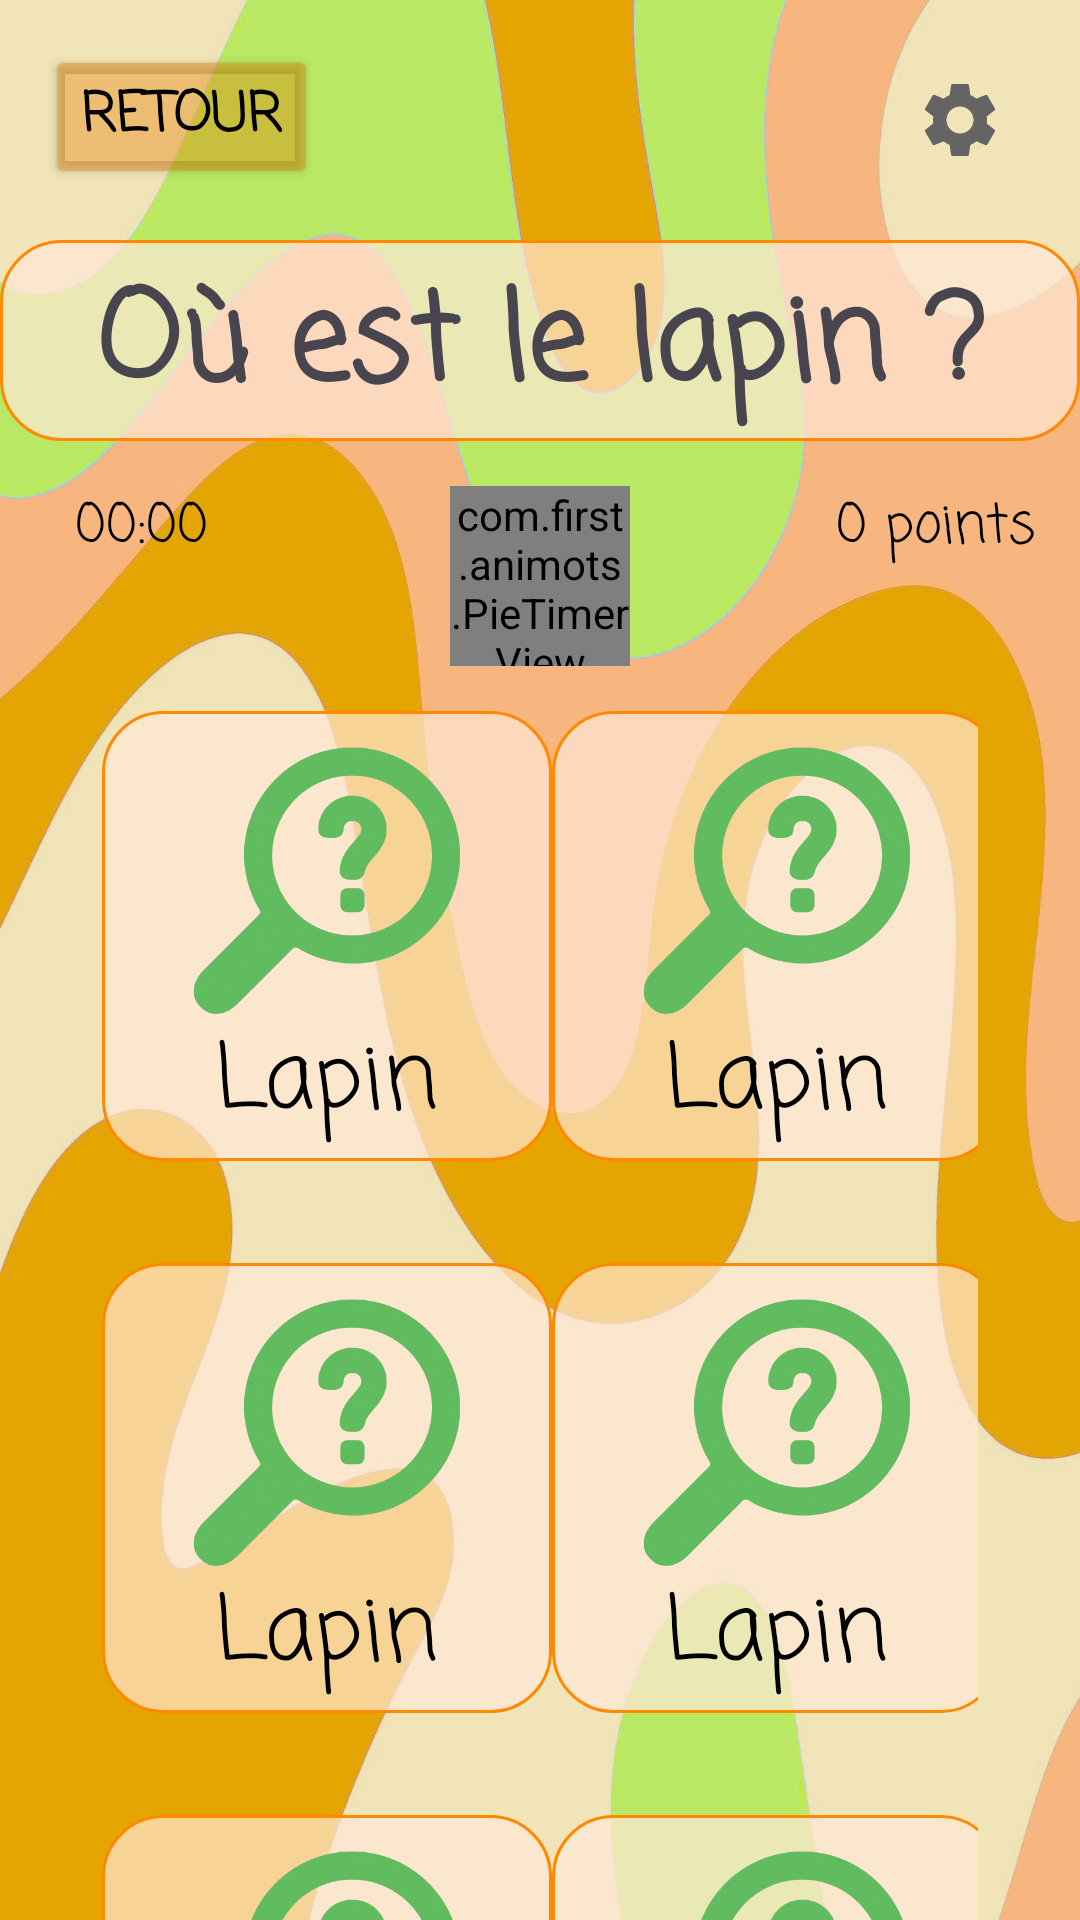

The Android layout XML behind this screen, and the referenced resources:
<!-- AndroidManifest.xml: application theme Theme.Animots -->
<!-- res/layout/activity_gamelevel2.xml -->
<?xml version="1.0" encoding="utf-8"?>
<FrameLayout xmlns:android="http://schemas.android.com/apk/res/android"
    xmlns:app="http://schemas.android.com/apk/res-auto"
    android:id="@+id/gameContainer"
    android:layout_width="match_parent"
    android:layout_height="match_parent">

    <LinearLayout xmlns:app="http://schemas.android.com/apk/res-auto"
        xmlns:tools="http://schemas.android.com/tools"
        android:id="@+id/main"
        android:layout_width="match_parent"
        android:layout_height="match_parent"
        android:background="@drawable/fond"
        android:orientation="vertical"
        android:visibility="visible"
        tools:context=".MainActivity"
        tools:ignore="ExtraText">

        <LinearLayout
            android:layout_width="match_parent"
            android:layout_height="wrap_content"
            android:layout_margin="15dp"
            android:orientation="horizontal">

            <Button
                android:id="@+id/exitButton"
                android:layout_width="wrap_content"
                android:layout_height="wrap_content"
                android:textSize="18sp"
                android:text="Retour"
                android:textColor="#000000"
                android:fontFamily="casual"
                android:textStyle="bold"
                android:backgroundTint="#62E27E00" />

            <TextView
                android:layout_width="0dp"
                android:layout_height="wrap_content"
                android:layout_weight="1"
                android:text="" />

            <ImageButton
                android:id="@+id/settingsButton"
                android:layout_width="30dp"
                android:layout_height="30dp"
                android:layout_margin="10dp"
                android:layout_alignParentTop="true"
                android:layout_alignParentEnd="true"
                android:background="?attr/selectableItemBackgroundBorderless"
                android:src="@drawable/ic_settings"
                android:contentDescription="Paramètres"
                android:scaleType="fitCenter"

                app:tint="#646464" />

        </LinearLayout>

        <TextView
            android:id="@+id/questionText"
            android:layout_width="match_parent"
            android:layout_height="wrap_content"
            android:background="@drawable/border"
            android:fontFamily="casual"
            android:paddingTop="5dp"
            android:text="Où est le lapin ?"
            android:textAlignment="center"
            android:textAllCaps="false"
            android:textSize="40sp"
            android:textStyle="bold" />

        <LinearLayout
            android:layout_width="match_parent"
            android:layout_height="wrap_content"
            android:layout_margin="15dp"
            android:orientation="horizontal" >

            <LinearLayout
                android:layout_width="0dp"
                android:layout_height="wrap_content"
                android:layout_weight="1"
                android:layout_gravity="start"
                android:orientation="vertical">

                <TextView
                    android:id="@+id/timerText"
                    android:layout_width="wrap_content"
                    android:layout_height="wrap_content"
                    android:paddingLeft="10dp"
                    android:text="00:00"
                    android:textSize="18sp"
                    android:textColor="@color/black"
                    android:fontFamily="casual"/>

            </LinearLayout>

            <com.first.animots.PieTimerView
                android:id="@+id/pieTimer"
                android:layout_width="60dp"
                android:layout_height="60dp"
                android:layout_gravity="center"/>


            <TextView
                android:id="@+id/pointsDisplay"
                android:layout_width="0dp"
                android:layout_height="wrap_content"
                android:layout_gravity="end"
                android:layout_weight="1"
                android:fontFamily="casual"
                android:text="0 points"
                android:textAlignment="textEnd"
                android:textColor="#000000"
                android:textSize="18sp" />

        </LinearLayout>

        <LinearLayout
            android:layout_width="match_parent"
            android:layout_height="wrap_content"
            android:layout_marginLeft="34dp"
            android:layout_marginRight="34dp"
            android:orientation="horizontal">


            <LinearLayout
                android:layout_width="150dp"
                android:layout_height="150dp"
                android:background="@drawable/border"
                android:id="@+id/area0"
                android:clickable="true"
                android:orientation="vertical">

                <ImageView
                    android:id="@+id/imgView0"
                    android:layout_width="100dp"
                    android:layout_height="100dp"
                    android:layout_gravity="center"
                    android:src="@drawable/loupe" />

                <TextView
                    android:id="@+id/textView0"
                    style="@style/textView1and2" />

            </LinearLayout>

            <TextView
                android:layout_width="0dp"
                android:layout_height="wrap_content"
                android:layout_weight="1"
                android:text="" />

            <LinearLayout
                android:layout_width="150dp"
                android:layout_height="150dp"
                android:background="@drawable/border"
                android:id="@+id/area1"
                android:clickable="true"
                android:orientation="vertical">

                <ImageView
                    android:id="@+id/imgView1"
                    android:layout_width="100dp"
                    android:layout_height="100dp"
                    android:layout_gravity="center"
                    android:src="@drawable/loupe" />

                <TextView
                    android:id="@+id/textView1"
                    style="@style/textView1and2" />

            </LinearLayout>


        </LinearLayout>

        <LinearLayout
            android:layout_width="match_parent"
            android:layout_height="wrap_content"
            android:layout_marginTop="34dp"
            android:layout_marginLeft="34dp"
            android:layout_marginRight="34dp"
            android:orientation="horizontal">

            <LinearLayout
                android:layout_width="150dp"
                android:layout_height="150dp"
                android:background="@drawable/border"
                android:id="@+id/area2"
                android:clickable="true"
                android:orientation="vertical">

                <ImageView
                    android:id="@+id/imgView2"
                    android:layout_width="100dp"
                    android:layout_height="100dp"
                    android:layout_gravity="center"
                    android:src="@drawable/loupe" />


                <TextView
                    android:id="@+id/textView2"
                    style="@style/textView1and2" />

            </LinearLayout>

            <TextView
                android:layout_width="0dp"
                android:layout_height="wrap_content"
                android:layout_weight="1"
                android:text="" />

            <LinearLayout
                android:layout_width="150dp"
                android:layout_height="150dp"
                android:background="@drawable/border"
                android:id="@+id/area3"
                android:clickable="true"
                android:orientation="vertical">

                <ImageView
                    android:id="@+id/imgView3"
                    android:layout_width="100dp"
                    android:layout_height="100dp"
                    android:layout_gravity="center"
                    android:src="@drawable/loupe" />

                <TextView
                    android:id="@+id/textView3"
                    style="@style/textView1and2" />

            </LinearLayout>


        </LinearLayout>

        <LinearLayout
            android:layout_width="match_parent"
            android:layout_height="wrap_content"
            android:layout_marginTop="34dp"
            android:layout_marginLeft="34dp"
            android:layout_marginRight="34dp"
            android:orientation="horizontal">

            <LinearLayout
                android:layout_width="150dp"
                android:layout_height="150dp"
                android:background="@drawable/border"
                android:id="@+id/area4"
                android:clickable="true"
                android:orientation="vertical">

                <ImageView
                    android:id="@+id/imgView4"
                    android:layout_width="100dp"
                    android:layout_height="100dp"
                    android:layout_gravity="center"
                    android:src="@drawable/loupe" />


                <TextView
                    android:id="@+id/textView4"
                    style="@style/textView1and2" />

            </LinearLayout>

            <TextView
                android:layout_width="0dp"
                android:layout_height="wrap_content"
                android:layout_weight="1"
                android:text="" />

            <LinearLayout
                android:layout_width="150dp"
                android:layout_height="150dp"
                android:background="@drawable/border"
                android:id="@+id/area5"
                android:clickable="true"
                android:orientation="vertical">

                <ImageView
                    android:id="@+id/imgView5"
                    android:layout_width="100dp"
                    android:layout_height="100dp"
                    android:layout_gravity="center"
                    android:src="@drawable/loupe" />

                <TextView
                    android:id="@+id/textView5"
                    style="@style/textView1and2" />

            </LinearLayout>


        </LinearLayout>

    </LinearLayout>

    <TextView
        android:id="@+id/scorePopup"
        android:layout_width="wrap_content"
        android:layout_height="wrap_content"
        android:text="+5 !"
        android:textSize="80sp"
        android:padding="20dp"
        android:textColor="#FF1313"
        android:visibility="gone"
        android:layout_gravity="center"
        android:shadowColor="#AA000000"
        android:shadowDx="4"
        android:shadowDy="4"
        android:shadowRadius="8"/>

</FrameLayout>
<!-- resources referenced by this layout -->
<resources>
  <!-- drawable border (drawable) -->
  <?xml version="1.0" encoding="UTF-8"?>
  <shape xmlns:android="http://schemas.android.com/apk/res/android">
      <solid android:color="#B3FFE9D6" />
      <stroke android:width="1dp" android:color="#FF8900" />
      <padding android:left="1dp" android:top="1dp" android:right="1dp"
          android:bottom="1dp" />
      <corners android:radius="20dp" />
  </shape>
  <!-- drawable fond: png bitmap (drawable, 719870 bytes) -->
  <!-- drawable ic_settings (drawable) -->
  <?xml version="1.0" encoding="utf-8"?>
  <vector xmlns:android="http://schemas.android.com/apk/res/android"
      android:width="20dp"
      android:height="20dp"
      android:viewportWidth="20"
      android:viewportHeight="20"
      android:tint="?attr/colorControlNormal">
      <path
          android:fillColor="@android:color/white"
          android:pathData="M15.95,10.78c0.03,-0.25 0.05,-0.51 0.05,-0.78s-0.02,-0.53 -0.06,-0.78l1.69,-1.32c0.15,-0.12 0.19,-0.34 0.1,-0.51l-1.6,-2.77c-0.1,-0.18 -0.31,-0.24 -0.49,-0.18l-1.99,0.8c-0.42,-0.32 -0.86,-0.58 -1.35,-0.78L12,2.34c-0.03,-0.2 -0.2,-0.34 -0.4,-0.34H8.4c-0.2,0 -0.36,0.14 -0.39,0.34l-0.3,2.12c-0.49,0.2 -0.94,0.47 -1.35,0.78l-1.99,-0.8c-0.18,-0.07 -0.39,0 -0.49,0.18l-1.6,2.77c-0.1,0.18 -0.06,0.39 0.1,0.51l1.69,1.32c-0.04,0.25 -0.07,0.52 -0.07,0.78s0.02,0.53 0.06,0.78L2.37,12.1c-0.15,0.12 -0.19,0.34 -0.1,0.51l1.6,2.77c0.1,0.18 0.31,0.24 0.49,0.18l1.99,-0.8c0.42,0.32 0.86,0.58 1.35,0.78l0.3,2.12c0.04,0.2 0.2,0.34 0.4,0.34h3.2c0.2,0 0.37,-0.14 0.39,-0.34l0.3,-2.12c0.49,-0.2 0.94,-0.47 1.35,-0.78l1.99,0.8c0.18,0.07 0.39,0 0.49,-0.18l1.6,-2.77c0.1,-0.18 0.06,-0.39 -0.1,-0.51l-1.67,-1.32zM10,13c-1.65,0 -3,-1.35 -3,-3s1.35,-3 3,-3 3,1.35 3,3 -1.35,3 -3,3z"/>
  </vector>
  <!-- drawable loupe: png bitmap (drawable, 154007 bytes) -->
  <style name="textView1and2">
          <item name="android:layout_width">wrap_content</item>
          <item name="android:layout_height">wrap_content</item>
          <item name="android:layout_gravity">center</item>
          <item name="android:fontFamily">casual</item>
          <item name="android:textAlignment">center</item>
          <item name="android:gravity">center</item>
          <item name="android:textAllCaps">false</item>
          <item name="android:textColor">@color/black</item>
          <item name="android:textSize">30sp</item>
          <item name="android:text">"Lapin"</item>
      </style>
  <style name="Theme.Animots" parent="Base.Theme.Animots" />
  <style name="Base.Theme.Animots" parent="Theme.Material3.DayNight.NoActionBar">
          
          
      </style>
  <!-- not gathered from this repository: default colours our renderer supplied (Android Studio template values) -->
  <color name="black">#FF000000</color>
</resources>
